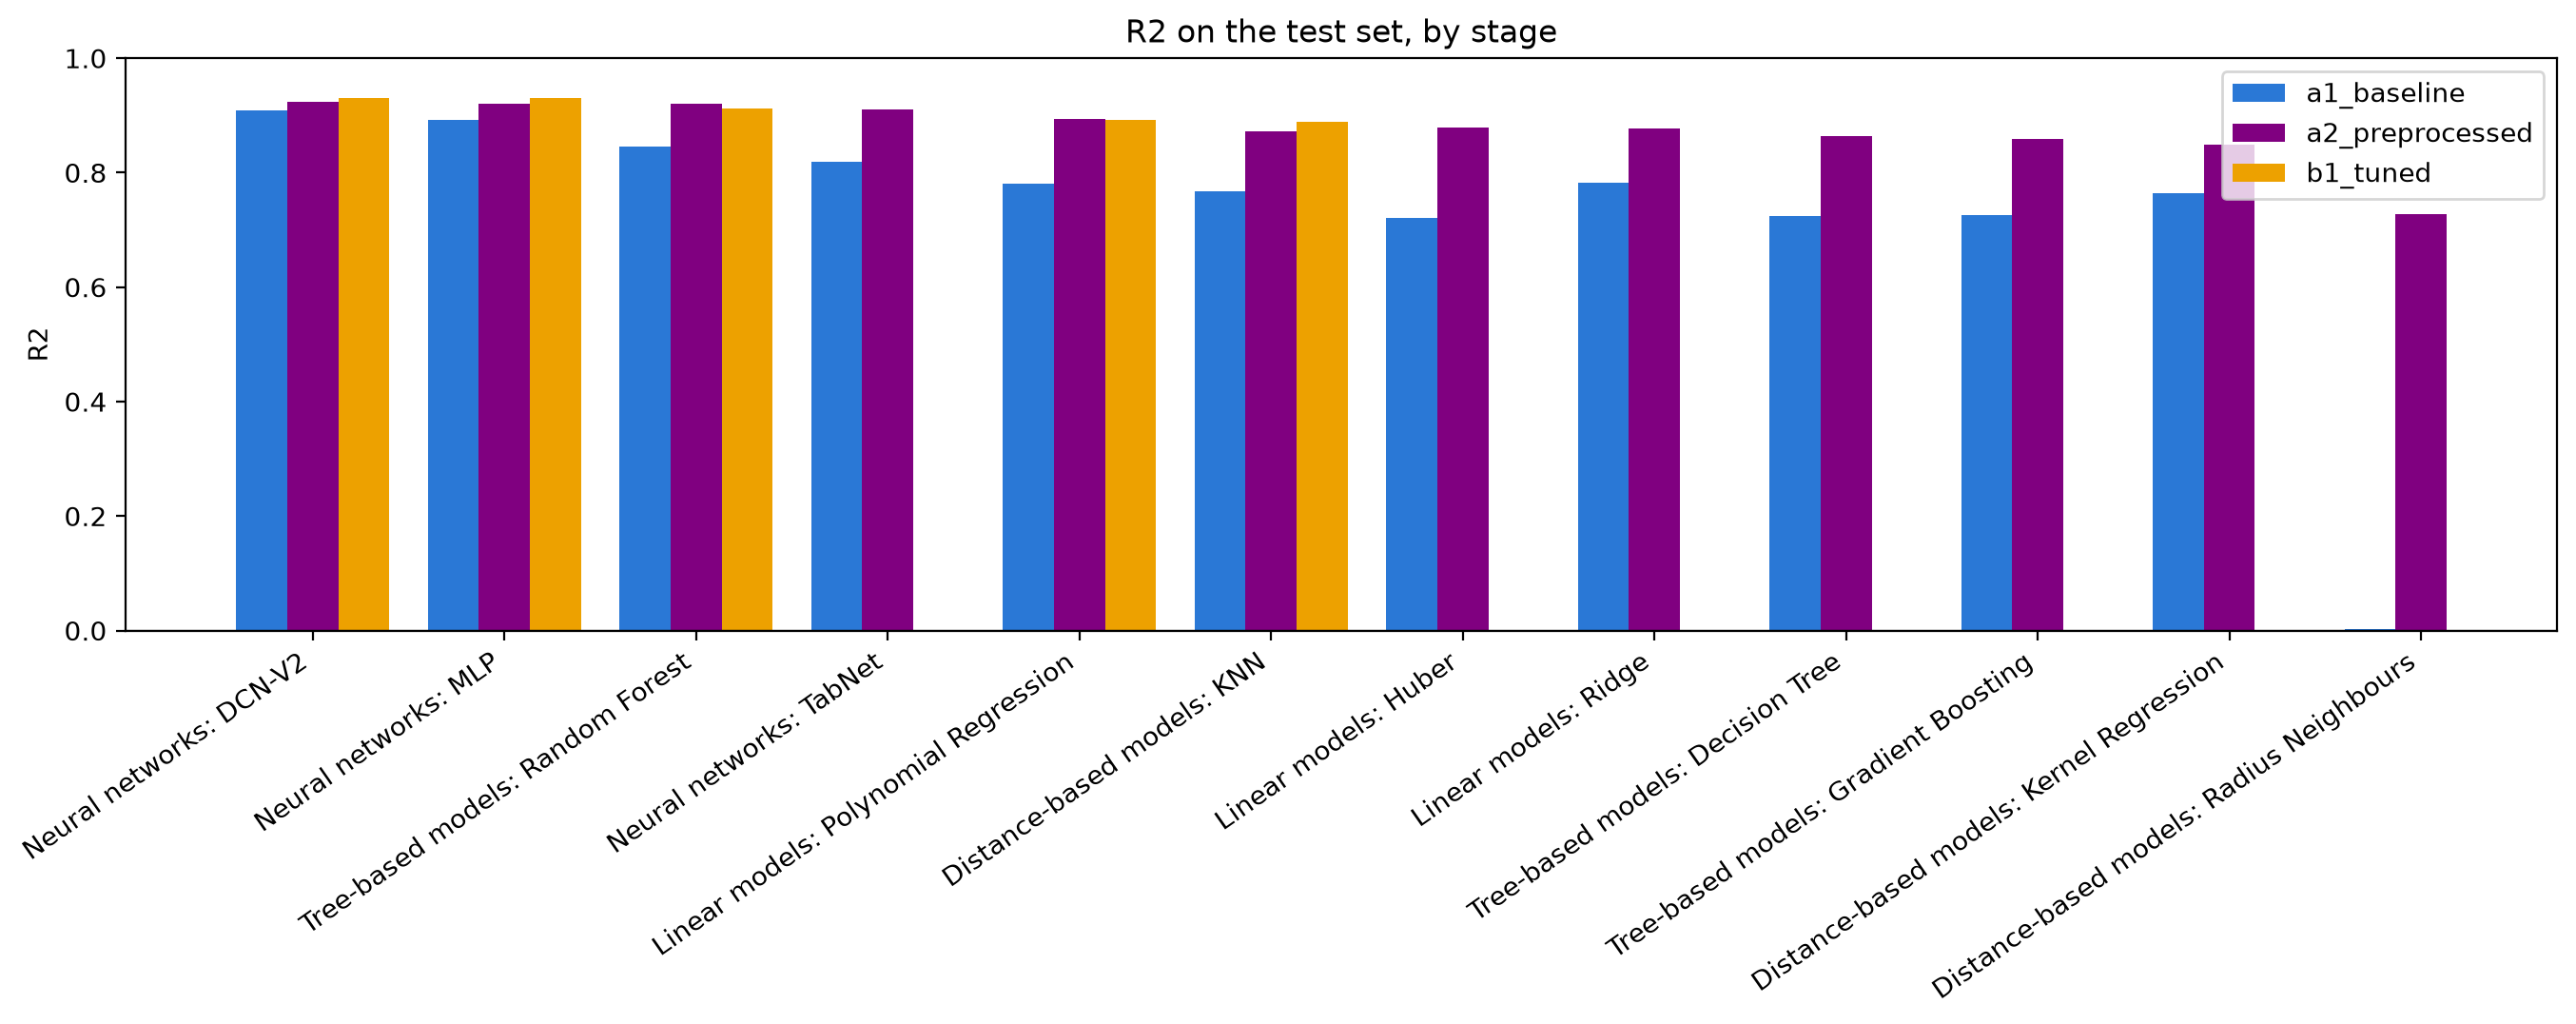

Source data for this figure (header and first rows):
Model, a1_baseline, a2_preprocessed, b1_tuned
Neural networks: DCN-V2, 0.9085, 0.9244, 0.9299
Neural networks: MLP, 0.8916, 0.921, 0.9299
Tree-based models: Random Forest, 0.8455, 0.9207, 0.9127
Neural networks: TabNet, 0.8192, 0.91, 
Linear models: Polynomial Regression, 0.7804, 0.8939, 0.8923
Distance-based models: KNN, 0.7675, 0.8717, 0.8889
Linear models: Huber, 0.7203, 0.8788, 
Linear models: Ridge, 0.7818, 0.8773, 
Tree-based models: Decision Tree, 0.7237, 0.8633, 
Tree-based models: Gradient Boosting, 0.7251, 0.8584, 
Distance-based models: Kernel Regression, 0.7634, 0.8486, 
Distance-based models: Radius Neighbours, 0.0029, 0.727, 
